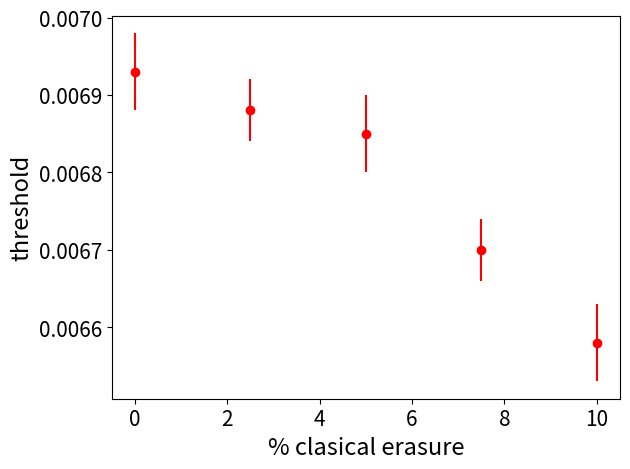

Reproduce this figure in Python.
from scipy import stats
import numpy as np
import matplotlib.pylab as plt

ignore = [0.0, 2.5, 5, 7.5, 10]
thresholds = [0.00693, 0.00688, 0.00685, 0.0067, 0.00658]
errs = [0.00005, 0.00004, 0.00005, 0.00004, 0.00005]

plt.errorbar(ignore, thresholds, yerr=errs, fmt='ro')
plt.ylabel(r"threshold", fontsize=17)
# plt.xlabel(r"Error rate", fontsize=17)
plt.xlabel(r"% clasical erasure", fontsize=17)

plt.xticks(fontsize=15)
plt.yticks(fontsize=15)
# plt.legend(fontsize=17)
plt.tight_layout()
plt.savefig('erasure_thresholds.pdf', format='pdf', dpi=300)

plt.show()
